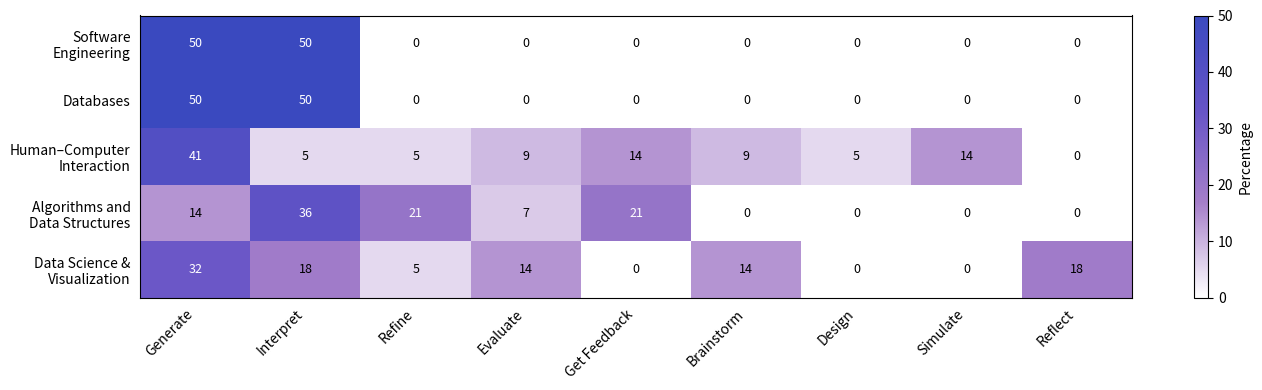

Source code (Python):
# heatmap_white_purple_blue_landscape.py
# Requirements: matplotlib, pandas, numpy

import numpy as np
import pandas as pd
import matplotlib.pyplot as plt
from matplotlib.colors import LinearSegmentedColormap  # for older Matplotlib use LinearSegmentedColormap

# ---- Data ---------------------------------------------------------------
data = {
    "Subject": ["SE", "DB", "HCI", "ADS", "DSV"],
    "Generate":     [50, 50, 41, 14, 32],
    "Interpret":    [50, 50,  5, 36, 18],
    "Refine":       [ 0,  0,  5, 21,  5],
    "Evaluate":     [ 0,  0,  9,  7, 14],
    "Get Feedback": [ 0,  0, 14, 21,  0],
    "Brainstorm":   [ 0,  0,  9,  0, 14],
    "Design":       [ 0,  0,  5,  0,  0],
    "Simulate":     [ 0,  0, 14,  0,  0],
    "Reflect":      [ 0,  0,  0,  0, 18],
    "Checksum (%)": [100,100,100,100,100],
}
df = pd.DataFrame(data).set_index("Subject")
df_heatmap = df.drop(columns=["Checksum (%)"])

# Map abbreviations to full names
subject_map = {
    "SE":  "Software Engineering",
    "DB":  "Databases",
    "HCI": "Human–Computer Interaction",
    "ADS": "Algorithms and Data Structures",
    "DSV": "Data Science & Visualization",
}
df_heatmap = df_heatmap.rename(index=subject_map)

# ---- Label wrapping helper ---------------------------------------------
def wrap_labels(labels, width=18):
    """Wrap long tick labels to multiple lines at the first space after ~width."""
    wrapped = []
    for lab in labels:
        if len(lab) <= width:
            wrapped.append(lab)
            continue
        # try to split near width on a space
        s = lab
        cut = s.rfind(" ", 0, width)
        if cut == -1:  # no space found before width, fall back to first space
            cut = s.find(" ")
        if cut == -1:  # no space at all
            wrapped.append(s)
        else:
            wrapped.append(s[:cut] + "\n" + s[cut+1:])
    return wrapped

# ---- Custom colormap: white -> purple -> blue (no green/yellow) --------
colors = [
    (1.0, 1.0, 1.0),   # white at 0
    (0.65, 0.50, 0.79),# soft purple
    (0.40, 0.33, 0.78),# deeper purple
    (0.23, 0.29, 0.75) # indigo/blue
]
cmap_wpb = LinearSegmentedColormap.from_list("white_purple_blue", colors, N=256)

# ---- Plot --------------------------------------------------------------
fig, ax = plt.subplots(figsize=(14, 4))  # landscape for two-column float

im = ax.imshow(df_heatmap.values, cmap=cmap_wpb, aspect="auto", vmin=0, vmax=50)

# Ticks & wrapped labels
ax.set_xticks(np.arange(df_heatmap.shape[1]))
ax.set_yticks(np.arange(df_heatmap.shape[0]))
ax.set_xticklabels(df_heatmap.columns, rotation=45, ha="right")
ax.set_yticklabels(wrap_labels(df_heatmap.index.tolist(), width=18))

# Remove tick marks/gridlines; keep only tick labels
ax.tick_params(which="both", bottom=False, left=False, top=False, right=False)

# Annotate values in cells with legible color
for i in range(df_heatmap.shape[0]):
    for j in range(df_heatmap.shape[1]):
        val = df_heatmap.iat[i, j]
        text_color = "black" if val <= 20 else "white"
        ax.text(j, i, f"{val}", ha="center", va="center", color=text_color, fontsize=9)

# Colorbar
cbar = fig.colorbar(im, ax=ax, orientation="vertical")
cbar.set_label("Percentage")

# No title or axis labels
ax.set_title("")
ax.set_xlabel("")
ax.set_ylabel("")

fig.tight_layout()

# ---- Save --------------------------------------------------------------
fig.savefig("heatmap_white_purple_blue_landscape_fullnames_wrapped.png", dpi=300, bbox_inches="tight")
fig.savefig("heatmap_white_purple_blue_landscape_fullnames_wrapped.pdf", dpi=300, bbox_inches="tight")

print("Saved:",
      "heatmap_white_purple_blue_landscape_fullnames_wrapped.png",
      "and",
      "heatmap_white_purple_blue_landscape_fullnames_wrapped.pdf")
